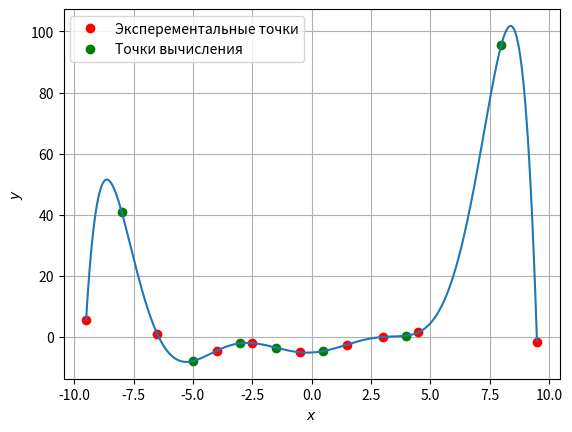

Reproduce this figure in Python.
import numpy as np
import matplotlib.pyplot as plt
import pandas as pan
# x=[-8, -6 ,-3.5, -3, -2.5, 0, 2, 2.5, 4, 6.5]
# y=[-1 ,3 ,6.5 ,4 ,2 ,4 ,4.5, 1, -2, 1]
# x1=[-10 ,-9 ,-5 ,-1, 1.5, 3, 5, 9]
x = [-9.5, -6.5, -4, -2.5, -0.5, 1.5, 3, 4.5, 9.5]
y = [5.5, 1, -4.5, -2, -5, -2.5, 0, 1.5, -1.5]
x1 = [-8, -5, -3, -1.5, 0.5, 4, 8]
cord_x_and_y = np.column_stack([x, y])
sort = np.argsort(cord_x_and_y[:, 0])
cord_x_and_y = cord_x_and_y[sort]
x1.sort()
[x, y] = np.hsplit(cord_x_and_y, 2)
x = np.hstack(x)
y = np.hstack(y)
def lagr_val(x,y,x1):
    n = np.size(x) - 1
    n1 = np.size(x1)
    y1 = np.zeros((n1))
    k = 0
    while(k<=n1-1):
        if (x1[k]<x[0]) or (x1[k]>x[n]):
            y1[k] = 0
            k+=1
        else:
            i = 0
            while(i<= n):
                P = 1
                j = 0
                while(j<=n):
                    if (i != j):
                        P = P * ((x1[k]-x[j])/(x[i]-x[j]))
                    j +=1
                y1[k] = y1[k]+P*y[i]
                i += 1
            k+=1
    return y1

y1 = lagr_val(x,y,x1)
df = pan.DataFrame({"расчетные ":x1,'значения' :y1})
print(df)
a = np.min(x)
b = np.max(x)
x2 =np.arange(a,b,0.001)
y2 = lagr_val(x,y,x2)
fig, ax = plt.subplots()
ax.plot(x,y,'ro',x1,y1,'go',x2,y2)
ax.legend(['Эксперементальные точки', 'Точки вычисления'])
ax.set_xlabel("$x$")
ax.set_ylabel("$y$")
plt.grid()
plt.show()